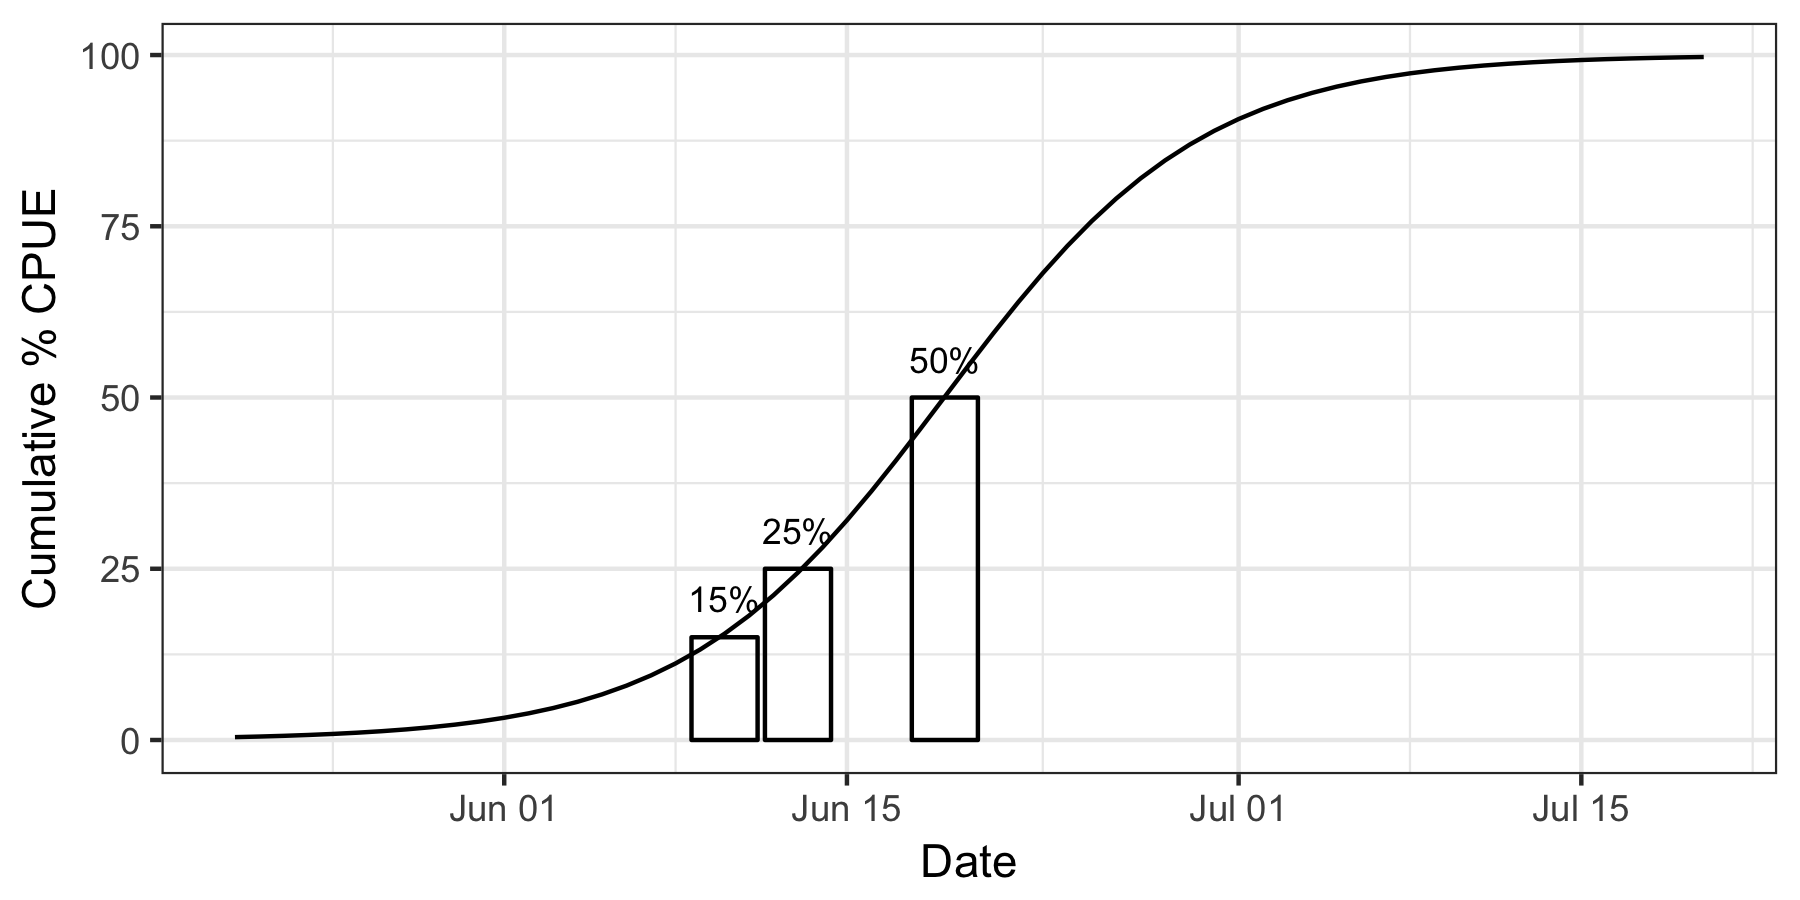

The table this chart was drawn from, first rows:
day, date, pccpue
-10, 2016-05-21, 0.4181
-9, 2016-05-22, 0.5046
-8, 2016-05-23, 0.6089
-7, 2016-05-24, 0.7346
-6, 2016-05-25, 0.886
-5, 2016-05-26, 1.068
-4, 2016-05-27, 1.287
-3, 2016-05-28, 1.551
-2, 2016-05-29, 1.868
-1, 2016-05-30, 2.247
0, 2016-05-31, 2.702
1, 2016-06-01, 3.245
2, 2016-06-02, 3.894
3, 2016-06-03, 4.666
4, 2016-06-04, 5.582
5, 2016-06-05, 6.665
6, 2016-06-06, 7.941
7, 2016-06-07, 9.436
8, 2016-06-08, 11.18
9, 2016-06-09, 13.2
10, 2016-06-10, 15.51
11, 2016-06-11, 18.16
12, 2016-06-12, 21.13
13, 2016-06-13, 24.45
14, 2016-06-14, 28.11
15, 2016-06-15, 32.08
16, 2016-06-16, 36.32
17, 2016-06-17, 40.8
18, 2016-06-18, 45.43
19, 2016-06-19, 50.14
20, 2016-06-20, 54.84
21, 2016-06-21, 59.47
22, 2016-06-22, 63.93
23, 2016-06-23, 68.16
24, 2016-06-24, 72.11
25, 2016-06-25, 75.75
26, 2016-06-26, 79.05
27, 2016-06-27, 82
28, 2016-06-28, 84.63
29, 2016-06-29, 86.93
30, 2016-06-30, 88.93
31, 2016-07-01, 90.66
32, 2016-07-02, 92.14
33, 2016-07-03, 93.4
34, 2016-07-04, 94.47
35, 2016-07-05, 95.38
36, 2016-07-06, 96.15
37, 2016-07-07, 96.79
38, 2016-07-08, 97.33
39, 2016-07-09, 97.78
40, 2016-07-10, 98.15
41, 2016-07-11, 98.47
42, 2016-07-12, 98.73
43, 2016-07-13, 98.94
44, 2016-07-14, 99.12
45, 2016-07-15, 99.27
46, 2016-07-16, 99.4
47, 2016-07-17, 99.5
48, 2016-07-18, 99.59
49, 2016-07-19, 99.66
... 1 more rows
